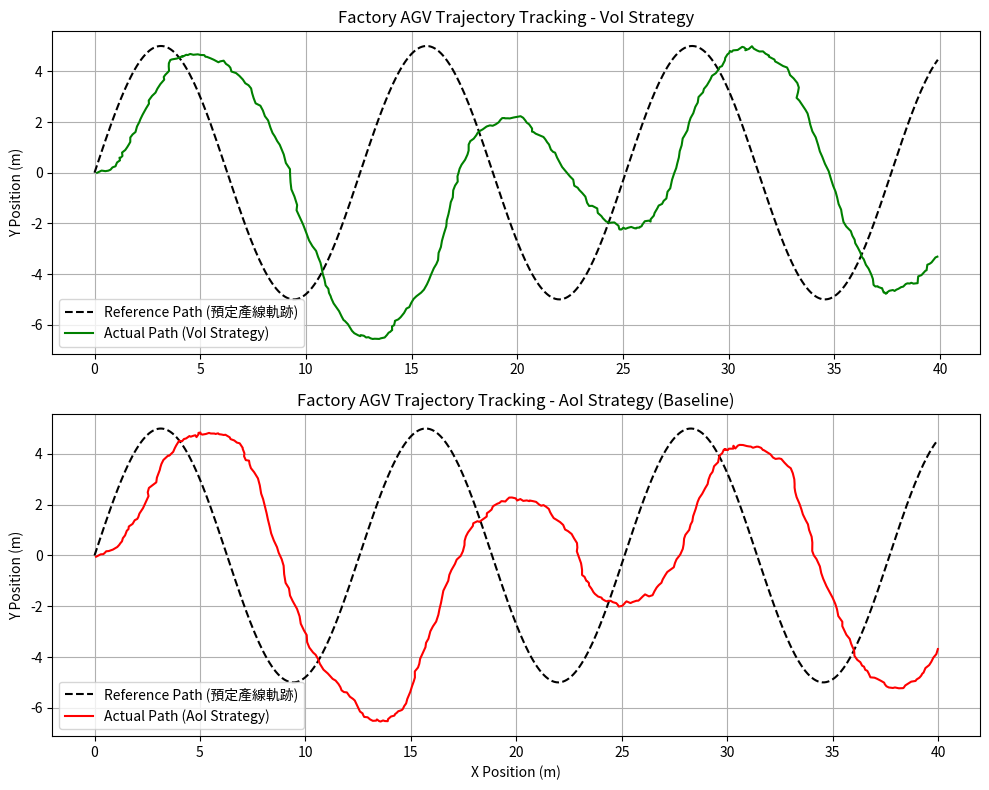

Recreate this plot in Python.


import numpy as np
import scipy.linalg
import matplotlib.pyplot as plt
from collections import deque
import random
import copy

# ==========================================
# 1. 系統與模擬參數設定 (對照論文 Table I)
# ==========================================
class Config:
    def __init__(self):
        # 基本時間與模擬設定
        self.dt = 0.05               # Sample period tp (50 ms)
        self.sim_steps = 400         # 模擬總步數
        self.num_agvs = 15           # 工廠內的 AGV 總數量
        self.num_subcarriers = 4     # 可用的網路子載波數量 (頻寬受限 N_t < num_agvs)
        
        # AGV 動力學參數
        self.v_min, self.v_max = -2.0, 5.0  # 速度限制 (工廠環境較慢 m/s)
        self.a_min, self.a_max = -3.0, 3.0  # 加速度限制 (m/s^2)
        
        # MPC 控制參數
        self.Np = 5                  # Prediction horizon N_p
        
        # 成本權重矩陣 Q1 (狀態誤差懲罰), Q2 (控制輸出懲罰)
        self.Q1_diag = [10.0, 10.0, 1.0, 1.0] # 更加注重位置 (x, y) 的誤差
        self.Q2_diag = [0.1, 0.1]
        
        # VoI 與 Lyapunov 優化權重參數
        self.V_param = 10.0          # Lyapunov Weight parameter V
        self.Lambda = 10.0           # Communication cost weight \lambda
        self.rho = 0.1               # Maximum communication frequency \rho
        
        # 環境與網路噪聲
        self.process_noise_var = 0.05 # 動力學干擾 (對應論文中的 \omega_t)
        self.p_success = 0.95        # 基本封包傳送成功率 (簡化 Eq. 3)

# ==========================================
# 2. 數學與矩陣工具 (對應 Appendix A)
# ==========================================
class MathUtils:
    @staticmethod
    def build_mpc_matrices(config):
        """
        建立狀態空間模型與 MPC 預測矩陣 (Eq. 10, 11, 12, 13)
        x_{t+1} = A x_t + B u_t
        X = C x_t + D U
        """
        dt = config.dt
        Np = config.Np
        
        # 系統矩陣 A (4x4)
        A = np.array([
            [1, 0, dt, 0],
            [0, 1, 0, dt],
            [0, 0, 1, 0],
            [0, 0, 0, 1]
        ])
        
        # 控制矩陣 B (4x2)
        B = np.array([
            [0.5*dt**2, 0],
            [0, 0.5*dt**2],
            [dt, 0],
            [0, dt]
        ])
        
        # 建立預測矩陣 C (4Np x 4)
        C = np.zeros((4 * Np, 4))
        for i in range(Np):
            C[i*4:(i+1)*4, :] = np.linalg.matrix_power(A, i+1)
            
        # 建立預測矩陣 D (4Np x 2Np)
        D = np.zeros((4 * Np, 2 * Np))
        for i in range(Np):
            for j in range(i + 1):
                D[i*4:(i+1)*4, j*2:(j+1)*2] = np.dot(np.linalg.matrix_power(A, i-j), B)
                
        # 建立權重對角矩陣 Q1_bar 與 Q2_bar
        Q1_bar = np.kron(np.eye(Np), np.diag(config.Q1_diag))
        Q2_bar = np.kron(np.eye(Np), np.diag(config.Q2_diag))
        
        # 計算 Eq. 12 中定義的矩陣 E, H
        # J = X^T Q1 X + U^T Q2 U
        # U* = - E^-1 H x_t
        E_mat = np.dot(D.T, np.dot(Q1_bar, D)) + Q2_bar
        H_mat = np.dot(D.T, np.dot(Q1_bar, C))
        
        # Eq. 14: \Delta J = 1/2 e^T W e, 其中 W = H^T E^-1 H
        E_inv = np.linalg.inv(E_mat)
        W_mat = np.dot(H_mat.T, np.dot(E_inv, H_mat))
        
        return A, B, C, D, E_mat, E_inv, H_mat, W_mat

# ==========================================
# 3. AGV 節點定義 (包含 VoI 評估邏輯)
# ==========================================
class AGV:
    def __init__(self, agv_id, start_state, config, math_utils):
        self.agv_id = agv_id
        self.config = config
        self.A, self.B, self.C, self.D, self.E_mat, self.E_inv, self.H_mat, self.W_mat = math_utils
        
        # 狀態變數: x = [pos_x, pos_y, vel_x, vel_y]^T
        self.true_state = np.array(start_state, dtype=float)
        
        # 控制器對 AGV 狀態的預估值 (由於網路延遲或排程失敗，可能會有誤差)
        self.est_state = np.array(start_state, dtype=float)
        
        # 歷史軌跡紀錄
        self.history_true_x = []
        self.history_true_y = []
        self.history_ref_x = []
        self.history_ref_y = []
        
        # 狀態誤差 \Theta (Eq. 19)
        self.Theta = np.zeros(4) 
        
        # 虛擬通訊隊列 H (Eq. 20)
        self.H_queue = 0.0
        
        # 分布式 CSMA/CA 的退避參數 (Algorithm 1)
        self.C_index = 2 # 初始 CW 指數
        self.T_back = 0
        self.packet_ready = True
        
        # AoI (Age of Information) 計數器
        self.aoi = 0

    def generate_reference_path(self, step):
        """工廠環境的參考路徑 (例如: 繞行料架的 S 型或正弦軌跡)"""
        # 以 x 軸等速前進，y 軸依照正弦波動模擬閃避障礙
        ref_x = 2.0 * (step * self.config.dt)
        ref_y = 5.0 * np.sin(0.5 * ref_x)
        # 參考速度為微分
        ref_vx = 2.0
        ref_vy = 5.0 * 0.5 * 2.0 * np.cos(0.5 * ref_x)
        return np.array([ref_x, ref_y, ref_vx, ref_vy])

    def evaluate_short_term_voi(self):
        
        # 誤差 e(t) = 控制器預估狀態 - AGV 實際狀態
        e_t = self.est_state - self.true_state
        
        # 矩陣相乘: e^T * W * e
        val = 0.5 * np.dot(e_t.T, np.dot(self.W_mat, e_t))
        voi_s = val - self.config.Lambda
        return voi_s

    def evaluate_long_term_voi(self):
        
        e_t = self.est_state - self.true_state
        
        # 針對論文 Eq.36 的簡化實現: 以誤差的加權和減去虛擬隊列(發送頻率)的懲罰
        # \xi_n 權重可直接對應到狀態誤差的影響力
        xi = np.array(self.config.Q1_diag) 
        error_term = np.sum(xi * (e_t ** 2))
        
        # 虛擬隊列懲罰: 如果近期發送太頻繁，H_queue 會很大，從而降低 VoI
        freq_penalty = self.H_queue / self.config.V_param
        
        long_term_voi = error_term - self.config.Lambda - freq_penalty
        return long_term_voi

    def physical_update(self, control_u):
        """
        AGV 實體狀態更新 (Eq. 4, 5)
        加入工廠環境特有的地面摩擦或馬達干擾 (Noise)
        """
        noise = np.random.normal(0, self.config.process_noise_var, 4)
        self.true_state = np.dot(self.A, self.true_state) + np.dot(self.B, control_u) + noise
        
        # 記錄歷史
        self.history_true_x.append(self.true_state[0])
        self.history_true_y.append(self.true_state[1])
        self.aoi += 1

    def estimator_update(self, control_u, successful_tx):
        """
        邊緣控制器端對 AGV 狀態的預估 (Eq. 5, 沒有 noise)
        如果通訊成功，預估狀態會校正為實際狀態
        """
        if successful_tx:
            # R_i,t * P_i,t = 1 (通訊成功，誤差歸零)
            self.est_state = np.copy(self.true_state)
            self.Theta = np.zeros(4)
            self.aoi = 0
        else:
            # 通訊失敗，按照物理模型猜測
            self.est_state = np.dot(self.A, self.est_state) + np.dot(self.B, control_u)
            # 狀態誤差隊列累積 (Eq. 19 簡化)
            self.Theta += np.abs(self.est_state - self.true_state)

    def queue_update(self, successful_tx):
        """
        更新 Lyapunov 虛擬隊列 H (Eq. 20)
        H_{t+1} = max(H_t + R_t - \rho, 0)
        """
        R_t = 1.0 if successful_tx else 0.0
        self.H_queue = max(self.H_queue + R_t - self.config.rho, 0.0)

    def distributed_csma_ca_update(self, voi, successful_tx):
        """
        基於 VoI 的分散式 CSMA/CA 協議 (Algorithm 1)
        根據 VoI 調整競爭窗口 (Contention Window)
        """
        # Eq. 42: 更新指數 C_t
        if voi <= 0:
            self.C_index = min(self.C_index + 1, 5) # 價值低，退避增加 (讓出頻寬)
        else:
            self.C_index = max(self.C_index - 1, 0) # 價值高，退避減少 (搶佔頻寬)
            
        # Eq. 43: 設定退避計時器 T_back = 2^{C_t} + random
        cw_size = 2 ** self.C_index
        alpha = 7 # 論文中設定的隨機範圍參數
        self.T_back = cw_size + random.randint(0, alpha)

# ==========================================
# 4. 控制器與調度器 (RSU / Edge Server)
# ==========================================
class EdgeController:
    def __init__(self, config, math_utils):
        self.config = config
        self.A, self.B, self.C, self.D, self.E_mat, self.E_inv, self.H_mat, self.W_mat = math_utils

    def calculate_mpc_control(self, agv, step):
        """
        計算最佳控制力 u_t (Eq. 13)
        注意: 控制器只能看到 agv.est_state (預估狀態)，而非真值
        """
        # 產生未來 Np 步的參考軌跡向量 X_ref
        X_ref = np.zeros(4 * self.config.Np)
        for i in range(self.config.Np):
            ref_t = agv.generate_reference_path(step + i)
            X_ref[i*4:(i+1)*4] = ref_t
            
        if step == 0:
            agv.history_ref_x.append(ref_t[0])
            agv.history_ref_y.append(ref_t[1])
            
        # 計算誤差向量 E_vec = C * x_est - X_ref
        C_x = np.dot(self.C, agv.est_state)
        E_vec = C_x - X_ref
        
        # U* = - E^-1 * D^T * Q1 * E_vec (根據 Appendix A 推導)
        # 這裡為了優化計算，直接解線性方程
        Q1_bar = np.kron(np.eye(self.config.Np), np.diag(self.config.Q1_diag))
        temp = np.dot(self.D.T, np.dot(Q1_bar, E_vec))
        U_opt = -np.dot(self.E_inv, temp)
        
        # 提取當前步驟的控制指令 [ax, ay] 並加入硬體限制
        u_t = U_opt[0:2]
        u_t[0] = np.clip(u_t[0], self.config.a_min, self.config.a_max)
        u_t[1] = np.clip(u_t[1], self.config.a_min, self.config.a_max)
        
        # 記錄當下參考點用於繪圖
        ref_current = agv.generate_reference_path(step)
        agv.history_ref_x.append(ref_current[0])
        agv.history_ref_y.append(ref_current[1])
        
        return u_t

    def centralized_voi_scheduling(self, agvs):
        """
        集中式 VoI 調度策略 (Eq. 38)
        計算所有 AGV 的 VoI 並排序，分配給 Top N_t
        """
        voi_list = []
        for i, agv in enumerate(agvs):
            voi = agv.evaluate_long_term_voi()
            voi_list.append((i, voi))
            
        # 根據 VoI 降序排列
        voi_list.sort(key=lambda x: x[1], reverse=True)
        
        # 分配子載波
        allocated_indices = [x[0] for x in voi_list[:self.config.num_subcarriers]]
        return allocated_indices

    def aoi_scheduling(self, agvs):
        """
        Baseline: 基於 AoI (Age of Information) 的調度策略
        挑選 AoI 最大的 AGV 優先傳輸
        """
        aoi_list = [(i, agv.aoi) for i, agv in enumerate(agvs)]
        aoi_list.sort(key=lambda x: x[1], reverse=True)
        allocated_indices = [x[0] for x in aoi_list[:self.config.num_subcarriers]]
        return allocated_indices

# ==========================================
# 5. 主模擬流程
# ==========================================
class Simulator:
    def __init__(self, mode="VoI_Centralized"):
        self.config = Config()
        self.math_utils = MathUtils.build_mpc_matrices(self.config)
        self.controller = EdgeController(self.config, self.math_utils)
        self.mode = mode  # "VoI_Centralized", "AoI", "VoI_Distributed"
        
        # 初始化 AGV 群 (稍微錯開初始位置，模擬不同產線上的機器人)
        self.agvs = []
        for i in range(self.config.num_agvs):
            start_y = i * 2.0  # 錯開 Y 軸位置
            self.agvs.append(AGV(i, [0.0, start_y, 2.0, 0.0], self.config, self.math_utils))

    def run(self):
        print(f"--- 啟動模擬: {self.mode} 模式 ---")
        print(f"AGV 數量: {self.config.num_agvs}, 可用頻寬數量: {self.config.num_subcarriers}")
        
        total_mse = 0
        
        for step in range(self.config.sim_steps):
            
            # 1. 調度階段 (Resource Scheduling)
            successful_tx_flags = [False] * self.config.num_agvs
            
            if self.mode == "VoI_Centralized":
                allocated_ids = self.controller.centralized_voi_scheduling(self.agvs)
            elif self.mode == "AoI":
                allocated_ids = self.controller.aoi_scheduling(self.agvs)
            elif self.mode == "VoI_Distributed":
                # 分布式 CSMA/CA 模擬: 每回合遞減 T_back，降到 0 的嘗試發送
                allocated_ids = []
                for agv in self.agvs:
                    if agv.T_back > 0:
                        agv.T_back -= 1
                    if agv.T_back <= 0:
                        allocated_ids.append(agv.agv_id)
                # 衝突處理: 如果超過子載波數量，隨機丟包 (模擬碰撞)
                if len(allocated_ids) > self.config.num_subcarriers:
                    random.shuffle(allocated_ids)
                    allocated_ids = allocated_ids[:self.config.num_subcarriers]
            
            # 決定封包是否成功傳送 (考慮 Rayleigh 衰落的簡化機率 P_it)
            for aid in allocated_ids:
                if random.random() < self.config.p_success:
                    successful_tx_flags[aid] = True
            
            # 2. 控制與更新階段
            for i, agv in enumerate(self.agvs):
                # RSU 計算控制指令
                u_t = self.controller.calculate_mpc_control(agv, step)
                
                # RSU 更新其內部的預估狀態 (Eq. 5)
                agv.estimator_update(u_t, successful_tx_flags[i])
                
                # AGV 在物理世界中執行指令並更新狀態 (Eq. 4)
                agv.physical_update(u_t)
                
                # 更新隊列與分散式參數
                agv.queue_update(successful_tx_flags[i])
                if self.mode == "VoI_Distributed":
                    voi = agv.evaluate_long_term_voi()
                    agv.distributed_csma_ca_update(voi, successful_tx_flags[i])

        # 3. 計算統計數據 (MSE 軌跡誤差)
        mse_list = []
        for agv in self.agvs:
            err_x = np.array(agv.history_true_x) - np.array(agv.history_ref_x[1:])
            err_y = np.array(agv.history_true_y) - np.array(agv.history_ref_y[1:])
            mse = np.mean(err_x**2 + err_y**2)
            mse_list.append(mse)
            
        print(f"[{self.mode}] 模擬完成. 平均軌跡誤差 (MSE): {np.mean(mse_list):.4f}")
        return self.agvs, np.mean(mse_list)

# ==========================================
# 6. 繪圖與結果對比
# ==========================================
def plot_results(agvs_voi, agvs_aoi):
    """繪製 VoI 與 AoI 策略的 AGV 軌跡對比圖 (對照論文 Fig. 4)"""
    fig, axes = plt.subplots(2, 1, figsize=(10, 8))
    
    # 畫出第一台 AGV 的軌跡作為代表
    agv_idx = 0
    
    # 圖 1: VoI 策略
    ax1 = axes[0]
    ax1.plot(agvs_voi[agv_idx].history_ref_x[1:], agvs_voi[agv_idx].history_ref_y[1:], 
             'k--', label='Reference Path (預定產線軌跡)')
    ax1.plot(agvs_voi[agv_idx].history_true_x, agvs_voi[agv_idx].history_true_y, 
             'g-', label='Actual Path (VoI Strategy)')
    ax1.set_title('Factory AGV Trajectory Tracking - VoI Strategy')
    ax1.set_ylabel('Y Position (m)')
    ax1.legend()
    ax1.grid(True)
    
    # 圖 2: AoI 策略
    ax2 = axes[1]
    ax2.plot(agvs_aoi[agv_idx].history_ref_x[1:], agvs_aoi[agv_idx].history_ref_y[1:], 
             'k--', label='Reference Path (預定產線軌跡)')
    ax2.plot(agvs_aoi[agv_idx].history_true_x, agvs_aoi[agv_idx].history_true_y, 
             'r-', label='Actual Path (AoI Strategy)')
    ax2.set_title('Factory AGV Trajectory Tracking - AoI Strategy (Baseline)')
    ax2.set_xlabel('X Position (m)')
    ax2.set_ylabel('Y Position (m)')
    ax2.legend()
    ax2.grid(True)
    
    plt.tight_layout()
    plt.savefig("agv_trajectory_comparison.png")
    print("對比圖表已儲存為 agv_trajectory_comparison.png")

# ==========================================
# 主程式執行入口
# ==========================================
if __name__ == "__main__":
    # 執行基於 VoI 的集中式網路模擬
    sim_voi = Simulator(mode="VoI_Centralized")
    agvs_voi, mse_voi = sim_voi.run()
    
    # 執行基於 VoI 的分布式 WiFi 模擬 (CSMA/CA)
    sim_dist = Simulator(mode="VoI_Distributed")
    _, mse_dist = sim_dist.run()
    
    # 執行基於 AoI (最新鮮資料優先) 的對照組模擬
    sim_aoi = Simulator(mode="AoI")
    agvs_aoi, mse_aoi = sim_aoi.run()
    
    print("\n=== 最終效能評估 (MSE 越低越好) ===")
    print(f"集中式 VoI 調度 MSE: {mse_voi:.4f} (資源分配給最危險/偏離最大的 AGV)")
    print(f"分布式 VoI 調度 MSE: {mse_dist:.4f} (AGV 自行依據 VoI 調整退避時間)")
    print(f"集中式 AoI 調度 MSE: {mse_aoi:.4f} (僅考慮資料新鮮度，不考慮物理危險性)")
    
    # 繪製圖表
    plot_results(agvs_voi, agvs_aoi)
